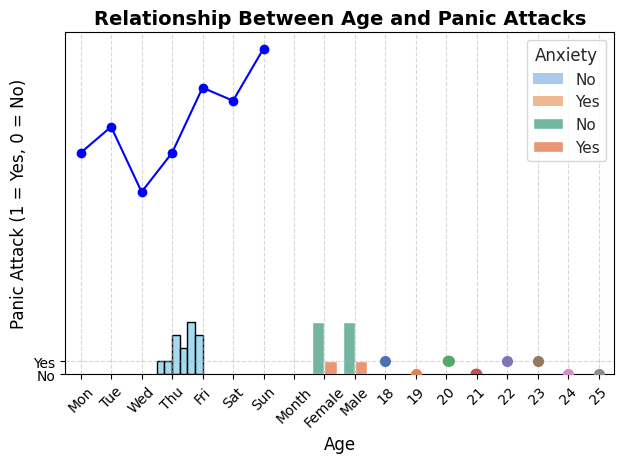

This chart was generated by the following Python code:


#Exercise 1: Understanding Data Visualization
#Task: Explain why data visualization is important in data analysis.

    #Data visualization is not just about making pretty graphs; it’s about making data more accessible. Easier to understand and interpret.
    #It allows you to quickly identify and understand trends, anomalies, and hidden patterns in the data.
    #It makes it easier to communicate results to non-technical audiences.
    #It helps with decision-making by making data more accessible and interpretable.

#What is the purpose of a line graph?
    #Line plots are used to display quantitative values and their evolution over a continuous interval or time span.
    #Ideal for visualizing trends (e.g., daily temperature, monthly sales) and changes over time.
    #It appears as a series of points connected by lines to better visualize variations. Often, the x-axis represents time.



#Exercise 2: Creating a Line Plot for Temperature Variation
#Objective : Create a simple line plot using Matplotlib that represents temperature variations over a week.

    #Use a list of temperature values for each day of the week (e.g., [15, 19, 12, 15, 17, 20, 22]).
    #Label the x-axis as “Day” and the y-axis as “Temperature (°C)”.
    #Add a title to the plot.
    #Display the plot.

import matplotlib.pyplot as plt

    #Use a list of temperature values for each day of the week (e.g., [17, 19, 14, 17, 22, 21, 25]).
days = ["Mon", "Tue", "Wed", "Thu", "Fri", "Sat", "Sun"]
temperatures = [17, 19, 14, 17, 22, 21, 25]

    #Label the x-axis as “Day” and the y-axis as “Temperature (°F)”.
        # Create the plot
plt.plot(days, temperatures, marker='o', color='blue')

plt.xlabel("Day")

   #Add a title to the plot.
plt.title("Weekly Temperature Variation")

plt.grid(True)

   #Display the plot.
plt.show()

#Exercise 3: Visualizing Monthly Sales with a Bar Chart
#Objective: Generate a bar chart using Matplotlib to visualize monthly sales data for a retail store.

import matplotlib.pyplot as plt

#Create a list of sales values for each month (e.g., [5000, 5500, 6200, 7000, 7500]).
#Data
Months = ["Jan", "Feb", "Mar", "Apr", "May","June"]
Sales = [1200,900,1400,1380,1250,1500]


#Label the x-axis as “Month” and the y-axis as “Sales Amount ($)”.
# Create the bar chart
plt.bar("Month", "Sales", color='green')

#Exercise 3: Visualizing Monthly Sales with a Bar Chart
#Objective: Generate a bar chart using Matplotlib to visualize monthly sales data for a retail store.

#Create a list of sales values for each month (e.g., [5000, 5500, 6200, 7000, 7500]).
#Label the x-axis as “Month” and the y-axis as “Sales Amount ($)”.
#Add a title to the bar chart.
#Display the plot.


#Add a title to the bar chart.
plt.ylabel("Sales")
plt.xlabel("Month")
plt.title("Monthly Retail Sales")

#Display the plot
plt.show()

#Exercise 4: Visualizing the Distribution of CGPA
#Objective: Create a histogram to visualize the distribution of students’ CGPA.
#Dataset Overview: Assume the CGPA data is categorized into ranges and loaded in a DataFrame named df.

#Import necessary libraries.
#Use Seaborn’s histplot to create a histogram of the CGPA categories.

import pandas as pd
import seaborn as sns
import matplotlib.pyplot as plt

# Sample DataFrame with CGPA values (you can replace this with your actual data)
df = pd.DataFrame({
    'CGPA': [2.5, 3.0, 3.2, 3.5, 3.6, 3.8, 3.9, 4.0, 3.7, 3.3, 3.1, 2.8, 3.4, 3.5]
})

# Create a histogram using Seaborn
sns.histplot(df['CGPA'], bins=6, color='skyblue', kde=False)

#Customize the histogram with a specific color and add a title.
plt.title("Distribution of Students' CGPA")
plt.xlabel("CGPA")
plt.ylabel("Frequency")
plt.grid(True)

# Display the plot
plt.show()

#Exercise 5: Comparing Anxiety Levels Across Different Genders
#Objective: Use a bar plot to compare the proportion of students experiencing anxiety across different genders.
#Dataset Overview: The dataset includes columns: ‘Do you have Anxiety?’ and ‘Choose your gender’.

#Tasks:
    #Import necessary libraries.

import pandas as pd
import seaborn as sns
import matplotlib.pyplot as plt

#Dataframe creation :
data = {
    'Do you have Anxiety?': ['No', 'No', 'No', 'Yes', 'No', 'Yes', 'No', 'No', 'No', 'No'],
    'Choose your gender': ['Female', 'Male', 'Female', 'Male', 'Male', 'Female', 'Female', 'Male', 'Female', 'Male']
}
df = pd.DataFrame(data)

#Use Seaborn to create a bar plot comparing anxiety levels across genders from the dataset df.

sns.countplot(data=df, x='Choose your gender', hue='Do you have Anxiety?', palette='pastel')

 #Customize the plot with an appropriate color palette and add a title.
    #Display the plot.

# Create a bar plot of anxiety levels by gender
sns.set(style="whitegrid")
sns.countplot(data=df, x='Choose your gender', hue='Do you have Anxiety?', palette='Set2')


# Add title and labels

plt.title("Anxiety Levels by Gender")
plt.xlabel("Gender")
plt.ylabel("Number of Students")
plt.legend(title='Anxiety')
plt.show()


#Exercise 6: Exploring the Relationship Between Age and Panic Attacks
#Objective: Create a plot (appropriate type of plot shall be proposed) to explore the relationship between students’ age and the occurrence of panic attacks.
#Dataset Overview: The dataset includes columns: ‘Age’ and ‘Do you have Panic Attacks?’.

#Tasks:
    #Import necessary libraries.

import pandas as pd
import seaborn as sns
import matplotlib.pyplot as plt

#NOTA : 
# [redacted]
#Pour l'exercice 6, il n'y aucun intêret pédagogique et d'analyse à faire un scatter plot comme demandé dans la consigne, réflechissez à un autre plot plus judicieux pour comprendre nos données


#Objective: Create a plot (appropriate type of plot shall be proposed) to explore the relationship between students’ age and the occurrence of panic attacks.
#Dataset Overview: The dataset includes columns: ‘Age’ and ‘Do you have Panic Attacks?’.

#Dataset
df = pd.DataFrame({
    'Age': [18, 19, 20, 21, 22, 23, 24, 25, 20, 21],
    'Do you have Panic Attacks?': ['Yes', 'No', 'Yes', 'No', 'Yes', 'Yes', 'No', 'No', 'Yes', 'No']
})


#Convert panic attack responses to numeric values (e.g., Yes=1, No=0).
df['Panic_Attack'] =df['Do you have Panic Attacks?'].map({'Yes': 1, 'No': 0})

#Exercise 6: Exploring the Relationship Between Age and Panic Attacks
#Objective: Create a scatter plot to explore the relationship between students’ age and the occurrence of panic attacks.
#Dataset Overview: The dataset includes columns: ‘Age’ and ‘Do you have Panic Attacks?’.


#Convert panic attack responses to numeric values (e.g., Yes=1, No=0).
df['Panic_Attack'] = df['Do you have Panic Attacks?'].map({'Yes': 1, 'No': 0})

#Create and Use Seaborn’s appropriate plot with ‘Age’ on the x-axis and numeric panic attack responses on the y-axis.
sns.stripplot(x='Age', y='Panic_Attack', data=df, jitter=True, size=8, palette='deep')

#Customize the plot to improve readability by adding labels, a title, and adjusting point styles :

plt.title("Relationship Between Age and Panic Attacks", fontsize=14, fontweight='bold')
plt.xlabel("Age", fontsize=12)
plt.ylabel("Panic Attack (1 = Yes, 0 = No)", fontsize=12)
plt.xticks(rotation=45)
plt.yticks([0, 1], ['No', 'Yes'])
plt.grid(True, linestyle='--', alpha=0.5)
plt.tight_layout()

# Display the plot.
plt.show()